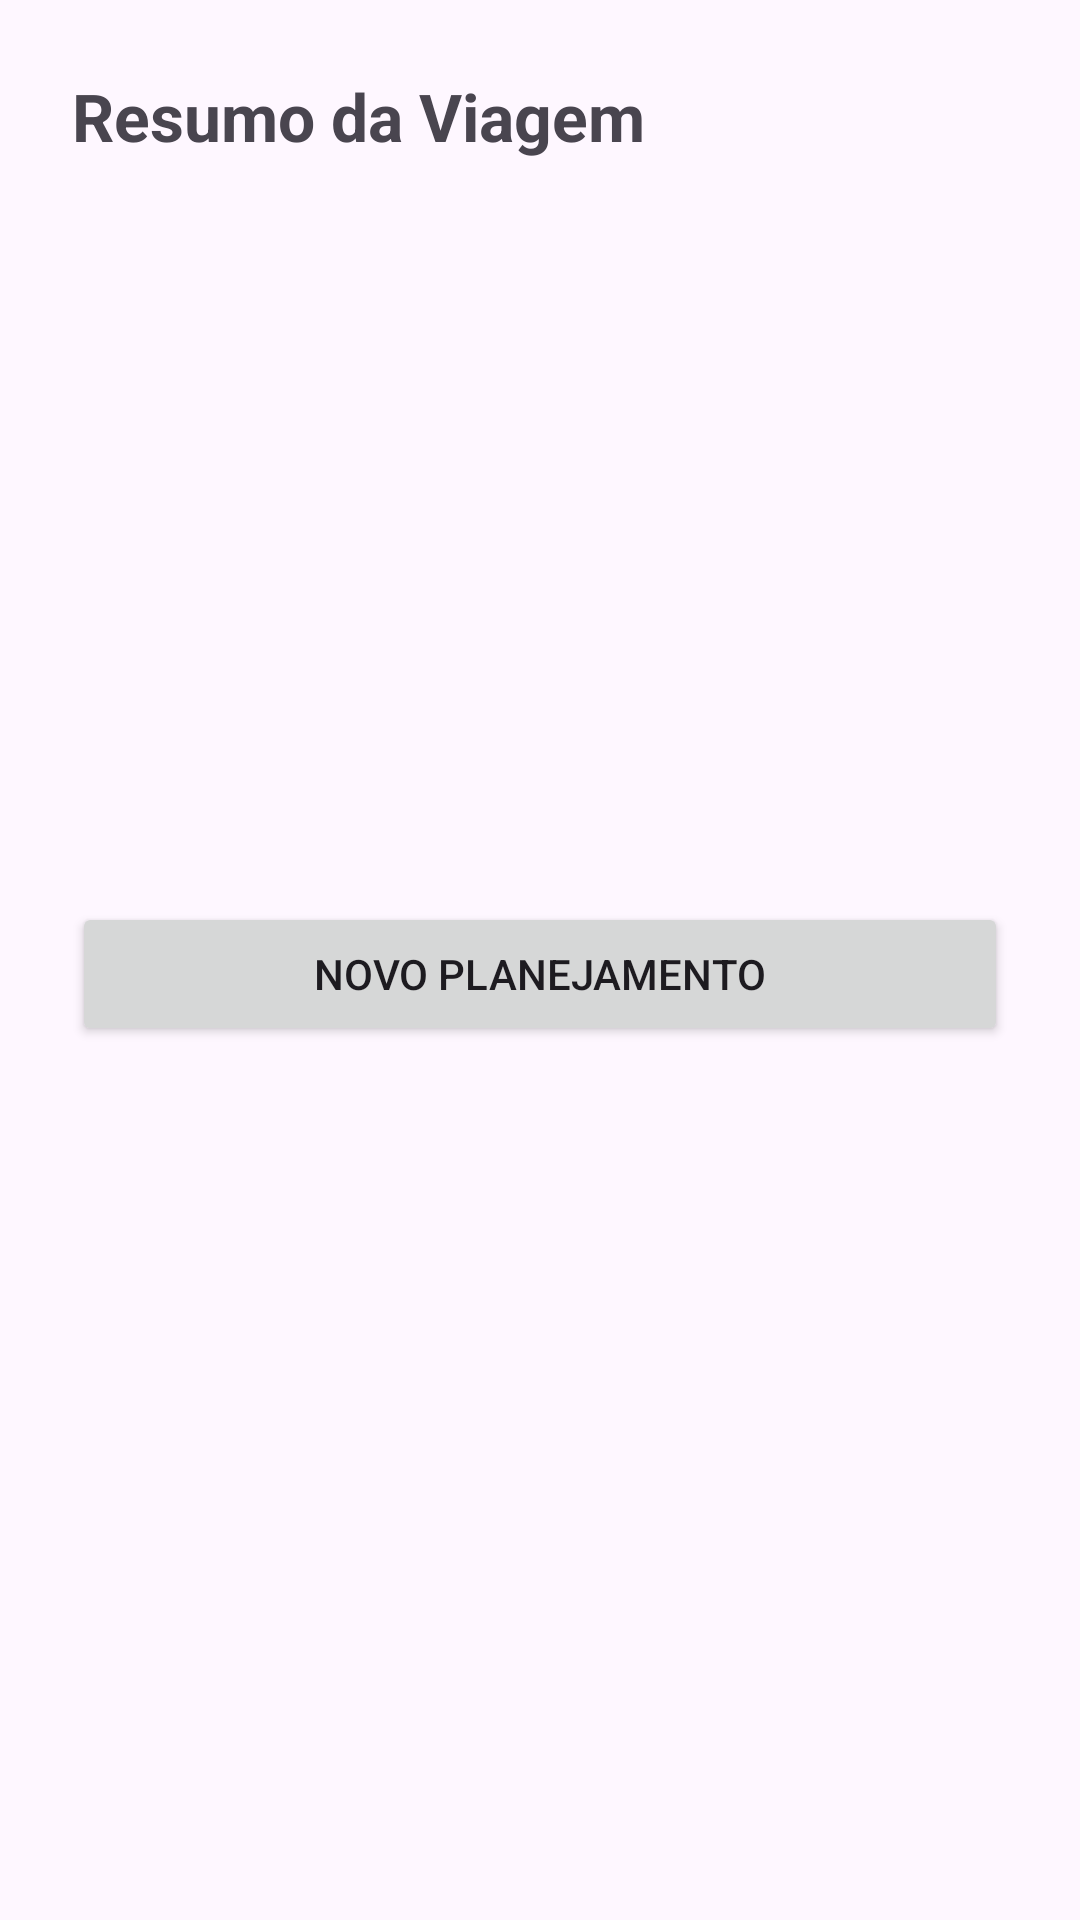

Produce the Android XML layout that renders to this screen, including the resource entries it uses.
<!-- AndroidManifest.xml: application theme Theme.FastTripPlanner -->
<!-- res/layout/activity_trip_summary.xml -->
<?xml version="1.0" encoding="utf-8"?>
<ScrollView
    xmlns:android="http://schemas.android.com/apk/res/android"
    xmlns:app="http://schemas.android.com/apk/res-auto"
    xmlns:tools="http://schemas.android.com/tools"
    android:id="@+id/main"
    android:layout_width="match_parent"
    android:layout_height="match_parent"
    android:fillViewport="true">

    <androidx.constraintlayout.widget.ConstraintLayout
        android:layout_width="match_parent"
        android:layout_height="wrap_content"
        android:padding="24dp"
        tools:context=".TripSummaryActivity">

        <TextView
            android:id="@+id/titulo_tv"
            android:layout_width="0dp"
            android:layout_height="wrap_content"
            android:text="@string/titulo_tela3"
            android:textSize="22sp"
            android:textStyle="bold"
            app:layout_constraintEnd_toEndOf="parent"
            app:layout_constraintStart_toStartOf="parent"
            app:layout_constraintTop_toTopOf="parent" />

        <TextView
            android:id="@+id/destino_tv"
            android:layout_width="0dp"
            android:layout_height="wrap_content"
            android:layout_marginTop="24dp"
            android:textSize="16sp"
            app:layout_constraintEnd_toEndOf="parent"
            app:layout_constraintStart_toStartOf="parent"
            app:layout_constraintTop_toBottomOf="@id/titulo_tv" />

        <TextView
            android:id="@+id/dias_tv"
            android:layout_width="0dp"
            android:layout_height="wrap_content"
            android:layout_marginTop="8dp"
            android:textSize="16sp"
            app:layout_constraintEnd_toEndOf="parent"
            app:layout_constraintStart_toStartOf="parent"
            app:layout_constraintTop_toBottomOf="@id/destino_tv" />

        <TextView
            android:id="@+id/orcamento_tv"
            android:layout_width="0dp"
            android:layout_height="wrap_content"
            android:layout_marginTop="8dp"
            android:textSize="16sp"
            app:layout_constraintEnd_toEndOf="parent"
            app:layout_constraintStart_toStartOf="parent"
            app:layout_constraintTop_toBottomOf="@id/dias_tv" />

        <TextView
            android:id="@+id/hospedagem_tv"
            android:layout_width="0dp"
            android:layout_height="wrap_content"
            android:layout_marginTop="8dp"
            android:textSize="16sp"
            app:layout_constraintEnd_toEndOf="parent"
            app:layout_constraintStart_toStartOf="parent"
            app:layout_constraintTop_toBottomOf="@id/orcamento_tv" />

        <TextView
            android:id="@+id/servicos_tv"
            android:layout_width="0dp"
            android:layout_height="wrap_content"
            android:layout_marginTop="8dp"
            android:textSize="16sp"
            app:layout_constraintEnd_toEndOf="parent"
            app:layout_constraintStart_toStartOf="parent"
            app:layout_constraintTop_toBottomOf="@id/hospedagem_tv" />

        <TextView
            android:id="@+id/total_tv"
            android:layout_width="0dp"
            android:layout_height="wrap_content"
            android:layout_marginTop="24dp"
            android:textSize="20sp"
            android:textStyle="bold"
            app:layout_constraintEnd_toEndOf="parent"
            app:layout_constraintStart_toStartOf="parent"
            app:layout_constraintTop_toBottomOf="@id/servicos_tv" />

        <Button
            android:id="@+id/reiniciar_bt"
            android:layout_width="0dp"
            android:layout_height="wrap_content"
            android:layout_marginTop="32dp"
            android:text="@string/btn_reiniciar"
            app:layout_constraintEnd_toEndOf="parent"
            app:layout_constraintStart_toStartOf="parent"
            app:layout_constraintTop_toBottomOf="@id/total_tv" />

    </androidx.constraintlayout.widget.ConstraintLayout>

</ScrollView>
<!-- resources referenced by this layout -->
<resources>
  <string name="btn_reiniciar">Novo Planejamento</string>
  <string name="titulo_tela3">Resumo da Viagem</string>
  <style name="Theme.FastTripPlanner" parent="Base.Theme.FastTripPlanner" />
  <style name="Base.Theme.FastTripPlanner" parent="Theme.Material3.DayNight.NoActionBar">
          
          
      </style>
</resources>
